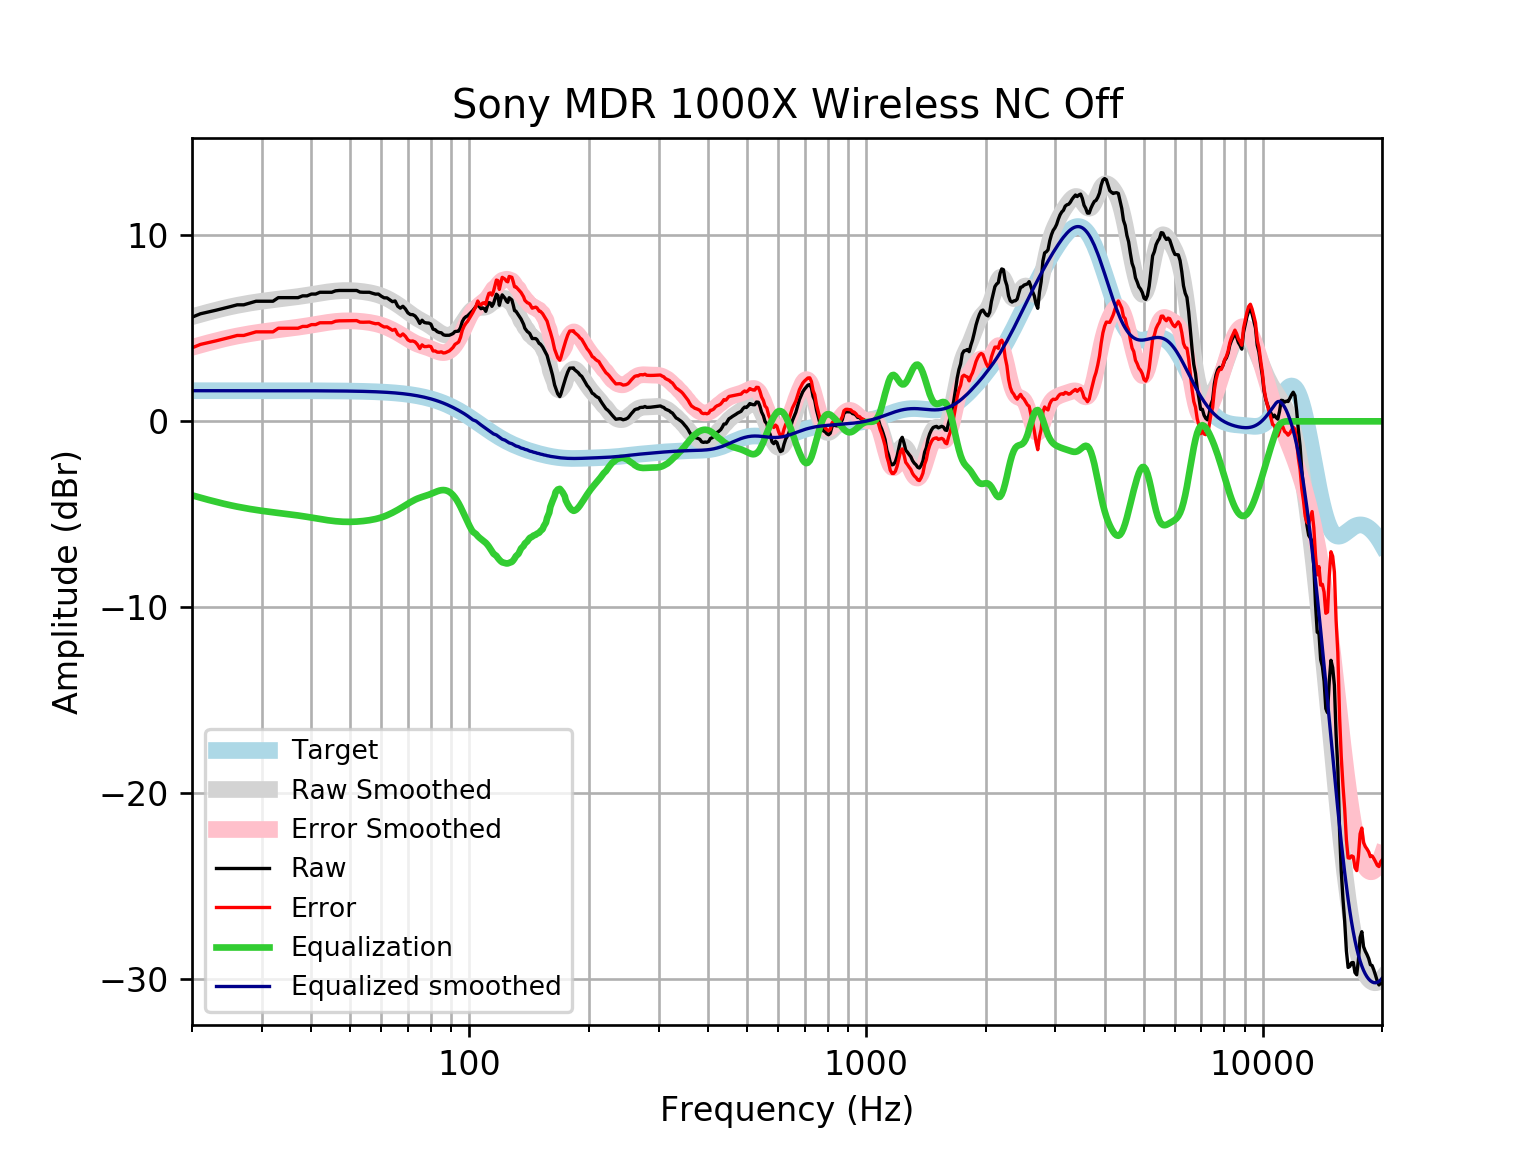

The data file committed next to this chart (first rows):
frequency, raw, error, smoothed, error_smoothed, equalization, equalized_raw, equalized_smoothed, target
20, 5.6, 3.952, 5.626, 3.979, -3.979, 1.622, 1.648, 1.648
21, 5.784, 4.136, 5.754, 4.106, -4.106, 1.678, 1.648, 1.648
22, 5.881, 4.233, 5.871, 4.223, -4.223, 1.657, 1.648, 1.648
23, 5.977, 4.329, 5.978, 4.331, -4.331, 1.646, 1.648, 1.648
24, 6.074, 4.426, 6.075, 4.428, -4.428, 1.646, 1.648, 1.648
25, 6.17, 4.522, 6.161, 4.514, -4.514, 1.656, 1.648, 1.648
26, 6.266, 4.619, 6.237, 4.589, -4.589, 1.677, 1.648, 1.648
27, 6.266, 4.619, 6.304, 4.656, -4.656, 1.61, 1.648, 1.648
28, 6.363, 4.715, 6.362, 4.715, -4.715, 1.648, 1.647, 1.647
29, 6.459, 4.812, 6.414, 4.766, -4.766, 1.693, 1.647, 1.647
30, 6.459, 4.812, 6.46, 4.812, -4.812, 1.647, 1.647, 1.647
31, 6.459, 4.812, 6.501, 4.854, -4.854, 1.605, 1.647, 1.647
32, 6.459, 4.812, 6.539, 4.892, -4.892, 1.567, 1.647, 1.647
33, 6.652, 5.005, 6.574, 4.928, -4.928, 1.724, 1.647, 1.647
34, 6.652, 5.006, 6.608, 4.962, -4.962, 1.69, 1.646, 1.646
35, 6.652, 5.006, 6.641, 4.995, -4.995, 1.657, 1.646, 1.646
36, 6.652, 5.007, 6.674, 5.028, -5.028, 1.624, 1.645, 1.645
37, 6.652, 5.007, 6.708, 5.063, -5.063, 1.589, 1.645, 1.645
38, 6.748, 5.104, 6.744, 5.099, -5.099, 1.649, 1.644, 1.644
39, 6.748, 5.105, 6.781, 5.137, -5.137, 1.611, 1.644, 1.644
40, 6.845, 5.202, 6.819, 5.176, -5.176, 1.669, 1.643, 1.643
41, 6.845, 5.203, 6.857, 5.215, -5.215, 1.63, 1.642, 1.642
42, 6.941, 5.3, 6.894, 5.253, -5.253, 1.689, 1.641, 1.641
43, 6.941, 5.301, 6.928, 5.288, -5.288, 1.653, 1.64, 1.64
44, 6.941, 5.303, 6.959, 5.32, -5.32, 1.621, 1.639, 1.639
45, 6.941, 5.304, 6.985, 5.348, -5.348, 1.593, 1.637, 1.637
46, 7.019, 5.384, 7.006, 5.371, -5.371, 1.648, 1.635, 1.635
47, 7.038, 5.404, 7.022, 5.389, -5.389, 1.649, 1.634, 1.633
48, 7.038, 5.406, 7.032, 5.4, -5.4, 1.637, 1.631, 1.631
49, 7.038, 5.409, 7.035, 5.406, -5.406, 1.631, 1.629, 1.629
50, 7.038, 5.411, 7.033, 5.407, -5.407, 1.631, 1.626, 1.626
51, 7.038, 5.415, 7.025, 5.402, -5.402, 1.636, 1.623, 1.623
52, 7.038, 5.418, 7.012, 5.392, -5.392, 1.646, 1.62, 1.62
53, 6.952, 5.336, 6.994, 5.378, -5.378, 1.573, 1.616, 1.616
54, 6.941, 5.329, 6.973, 5.361, -5.361, 1.58, 1.612, 1.612
55, 6.941, 5.334, 6.948, 5.341, -5.341, 1.6, 1.607, 1.607
56, 6.941, 5.339, 6.919, 5.317, -5.317, 1.624, 1.602, 1.602
57, 6.887, 5.291, 6.885, 5.288, -5.288, 1.599, 1.596, 1.596
58, 6.841, 5.251, 6.845, 5.254, -5.254, 1.587, 1.59, 1.59
59, 6.845, 5.261, 6.798, 5.214, -5.214, 1.631, 1.583, 1.583
60, 6.729, 5.153, 6.743, 5.167, -5.167, 1.562, 1.576, 1.576
61, 6.642, 5.075, 6.681, 5.113, -5.113, 1.529, 1.568, 1.568
62, 6.64, 5.081, 6.612, 5.053, -5.053, 1.586, 1.559, 1.559
63, 6.537, 4.988, 6.536, 4.987, -4.987, 1.55, 1.549, 1.549
64, 6.436, 4.897, 6.454, 4.916, -4.916, 1.52, 1.538, 1.538
65, 6.474, 4.947, 6.368, 4.841, -4.841, 1.633, 1.527, 1.527
66, 6.189, 4.675, 6.277, 4.762, -4.762, 1.427, 1.514, 1.514
67, 6.087, 4.586, 6.182, 4.681, -4.681, 1.407, 1.501, 1.501
68, 6.189, 4.702, 6.084, 4.598, -4.598, 1.591, 1.486, 1.486
69, 6.044, 4.573, 5.985, 4.514, -4.514, 1.53, 1.471, 1.471
70, 5.835, 4.381, 5.885, 4.431, -4.431, 1.404, 1.454, 1.454
71, 5.744, 4.308, 5.788, 4.352, -4.352, 1.392, 1.436, 1.436
72, 5.738, 4.322, 5.695, 4.278, -4.278, 1.46, 1.416, 1.416
73, 5.664, 4.269, 5.608, 4.213, -4.213, 1.452, 1.395, 1.395
74, 5.501, 4.128, 5.529, 4.156, -4.156, 1.345, 1.373, 1.373
75, 5.264, 3.914, 5.456, 4.107, -4.107, 1.157, 1.349, 1.349
76, 5.438, 4.114, 5.389, 4.065, -4.065, 1.372, 1.324, 1.324
77, 5.315, 4.018, 5.324, 4.027, -4.027, 1.288, 1.297, 1.297
78, 5.291, 4.022, 5.258, 3.989, -3.989, 1.302, 1.269, 1.269
79, 5.285, 4.046, 5.187, 3.948, -3.948, 1.337, 1.239, 1.239
... 553 more rows
